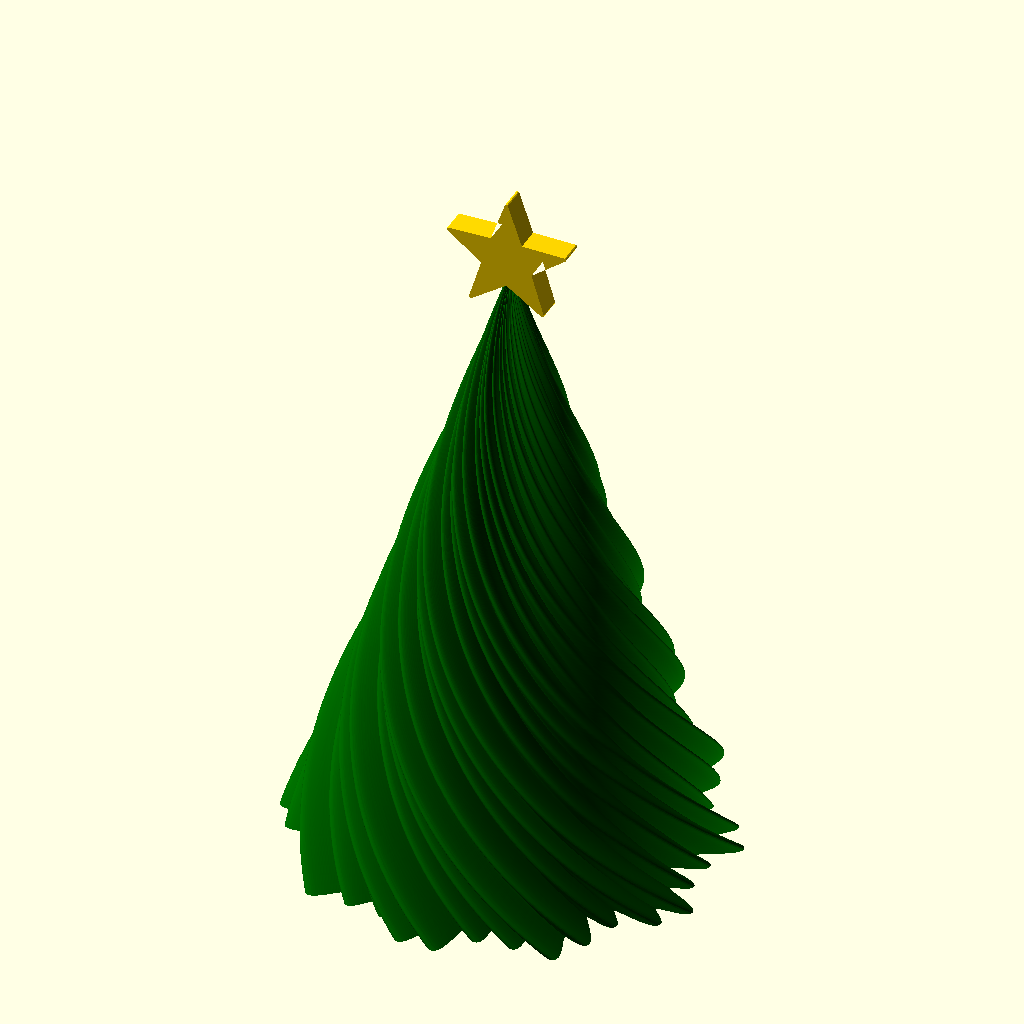
Cell 1 — every parameter at its default value.
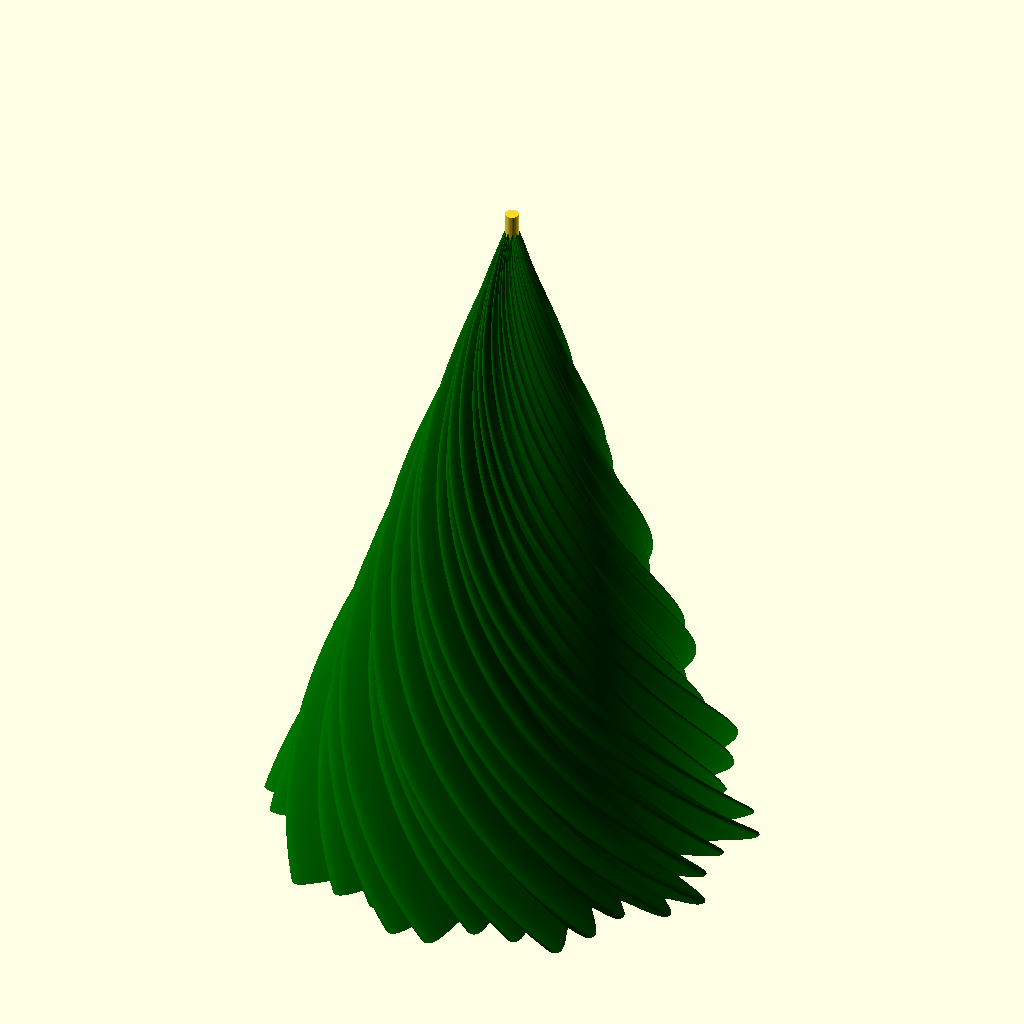
Cell 2 — part set to 1, the other parameters unchanged.
The same orthographic view direction (rotation 55°, 0°, 25°; colour scheme Cornfield) for every cell, with the view re-fitted per cell, so scale and position can differ between cells.
Source of the model, Tree/Tree.scad:
// Printable christmas tree

/* [Part Selection] */
// Select part to generate
part = 0; // [0:Assembly, 1:Tree, 2:Star, 3:Plate]

/* [Hidden] */
$fa = 2; $fs = 0.2;

height = 100;
tree_r1 = 30;
tree_r2 = 5;
star_r1 = 4;
star_r2 = 6;
star_height = 4;

tree = [for (a = [0:0.25:359.999]) (tree_r1 + tree_r2 * sin(13*a) * sin(23*a)) * [sin(a), cos(a)]];
star = [for (a = [0:9]) (star_r1 + star_r2 * (a % 2)) * [sin(36 * a), cos(36 * a)]];

module tree() {
	color("darkgreen")
	linear_extrude(height = height, scale = 0.02, twist = 190, slices = 100) minkowski() {
		polygon(tree);
		circle(d = 1);
	}
	translate([0, 0, height])
		cylinder(d = 2, h = star_r1, center = true);
}

module star() {
	color("gold")
	difference() {
		linear_extrude(star_height, center = true) minkowski() {
			polygon(star);
			circle(d = 0.6);
		}
		translate([0, star_r1, 0])
			rotate([0, 90, -90])
				cylinder(d = 2.5, h = star_r2, center = true);
	}
}

if (part == 0) {
	tree();
	translate([0, 0, height + star_r1]) rotate([-90, 0, 0]) star();
} else if (part == 1) {
	tree();
} else if (part == 2) {
	star();
} else if (part == 3) {
	tree();
	translate([2 * tree_r1, 0, star_height / 2]) star();
}

// Written in 2023 by Torsten Paul <Torsten.Paul@gmx.de>
//
// To the extent possible under law, the author(s) have dedicated all
// copyright and related and neighboring rights to this software to the
// public domain worldwide. This software is distributed without any
// warranty.
//
// You should have received a copy of the CC0 Public Domain
// Dedication along with this software.
// If not, see <http://creativecommons.org/publicdomain/zero/1.0/>.
Parameter table extracted from the source (name, type, default, range or options):
part: number, default 0, options 0, 1, 2, 3
